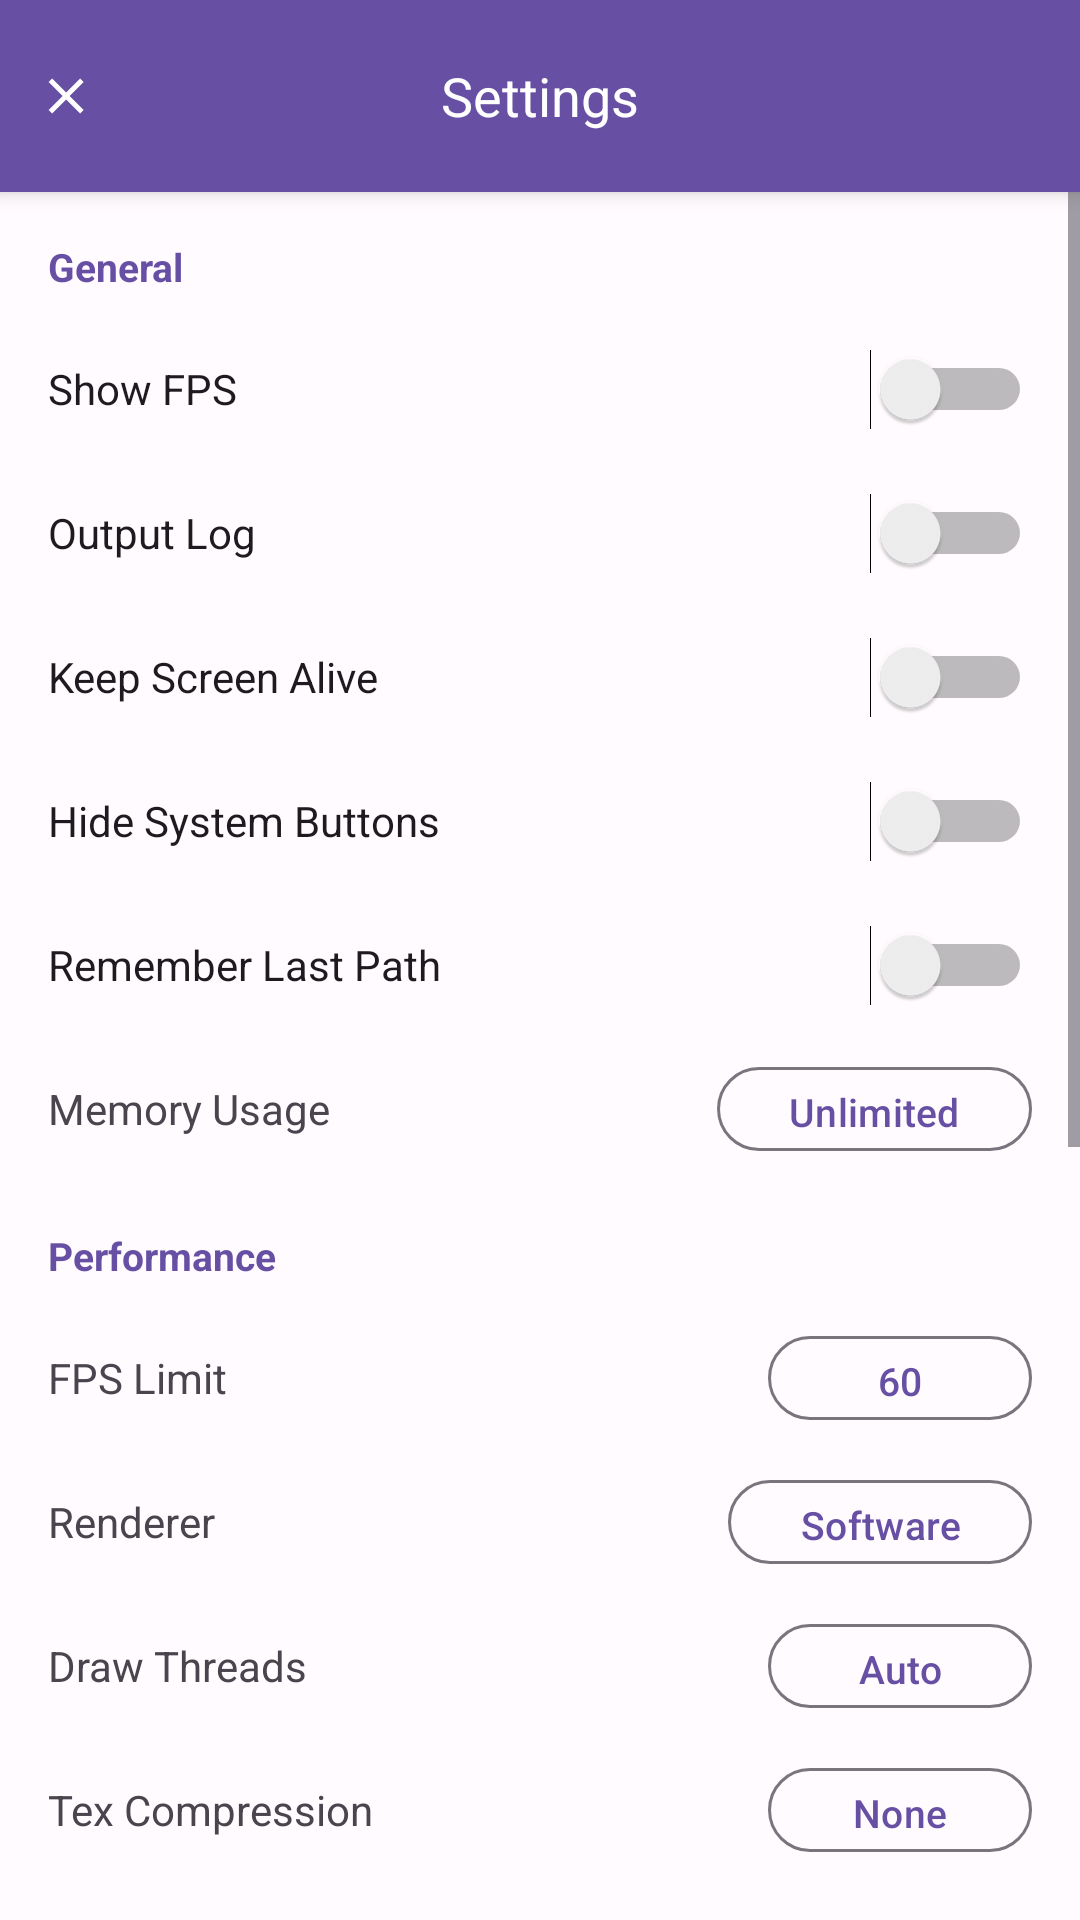

Write the Android layout XML for this screen, with the resource values it uses.
<!-- AndroidManifest.xml: activity theme LauncherTheme -->
<!-- res/layout/activity_settings.xml -->
<?xml version="1.0" encoding="utf-8"?>
<LinearLayout xmlns:android="http://schemas.android.com/apk/res/android"
	xmlns:app="http://schemas.android.com/apk/res-auto"
	android:layout_width="match_parent"
	android:layout_height="match_parent"
	android:orientation="vertical"
	android:background="?attr/colorSurface">

			<LinearLayout
				android:id="@+id/toolbar"
		android:layout_width="match_parent"
		android:layout_height="?attr/actionBarSize"
		android:orientation="horizontal"
		android:gravity="center_vertical"
		android:background="?attr/colorPrimary"
		android:elevation="4dp">

		<com.google.android.material.button.MaterialButton
			android:id="@+id/btnBack"
			style="@style/Widget.Material3.Button.TextButton"
			android:layout_width="40dp"
			android:layout_height="40dp"
			app:icon="@drawable/ic_close"
			app:iconSize="20dp"
			app:iconTint="@color/on_primary"
			android:insetTop="0dp"
			android:insetBottom="0dp" />

		<TextView
			android:layout_width="0dp"
			android:layout_height="wrap_content"
			android:layout_weight="1"
			android:text="Settings"
			android:textSize="18sp"
			android:textColor="@color/on_primary"
			android:gravity="center"
			android:layout_marginEnd="40dp" />
	</LinearLayout>

	<ScrollView
		android:layout_width="match_parent"
		android:layout_height="0dp"
		android:layout_weight="1">

		<LinearLayout
			android:layout_width="match_parent"
			android:layout_height="wrap_content"
			android:orientation="vertical"
			android:padding="16dp">

			<TextView
				android:layout_width="match_parent"
				android:layout_height="wrap_content"
				android:text="General"
				android:textSize="13sp"
				android:textColor="?attr/colorPrimary"
				android:textStyle="bold"
				android:paddingBottom="8dp" />

			<Switch
				android:id="@+id/setShowFps"
				android:layout_width="match_parent"
				android:layout_height="48dp"
				android:text="Show FPS"
				android:textSize="14sp"
				android:gravity="center_vertical" />

			<Switch
				android:id="@+id/setOutputLog"
				android:layout_width="match_parent"
				android:layout_height="48dp"
				android:text="Output Log"
				android:textSize="14sp"
				android:gravity="center_vertical" />

			<Switch
				android:id="@+id/setKeepScreen"
				android:layout_width="match_parent"
				android:layout_height="48dp"
				android:text="Keep Screen Alive"
				android:textSize="14sp"
				android:gravity="center_vertical" />

			<Switch
				android:id="@+id/setHideSysBtn"
				android:layout_width="match_parent"
				android:layout_height="48dp"
				android:text="Hide System Buttons"
				android:textSize="14sp"
				android:gravity="center_vertical" />

			<Switch
				android:id="@+id/setRemLastPath"
				android:layout_width="match_parent"
				android:layout_height="48dp"
				android:text="Remember Last Path"
				android:textSize="14sp"
				android:gravity="center_vertical" />

			<LinearLayout
				android:layout_width="match_parent"
				android:layout_height="48dp"
				android:gravity="center_vertical"
				android:orientation="horizontal">

				<TextView
					android:layout_width="0dp"
					android:layout_height="wrap_content"
					android:layout_weight="1"
					android:text="Memory Usage"
					android:textSize="14sp" />

				<com.google.android.material.button.MaterialButton
					android:id="@+id/setMemUsage"
					style="@style/Widget.Material3.Button.OutlinedButton"
					android:layout_width="wrap_content"
					android:layout_height="36dp"
					android:text="Unlimited"
					android:textSize="13sp" />
			</LinearLayout>

			<TextView
				android:layout_width="match_parent"
				android:layout_height="wrap_content"
				android:text="Performance"
				android:textSize="13sp"
				android:textColor="?attr/colorPrimary"
				android:textStyle="bold"
				android:paddingTop="16dp"
				android:paddingBottom="8dp" />

			<LinearLayout
				android:layout_width="match_parent"
				android:layout_height="48dp"
				android:gravity="center_vertical"
				android:orientation="horizontal">

				<TextView
					android:layout_width="0dp"
					android:layout_height="wrap_content"
					android:layout_weight="1"
					android:text="FPS Limit"
					android:textSize="14sp" />

				<com.google.android.material.button.MaterialButton
					android:id="@+id/setFpsLimit"
					style="@style/Widget.Material3.Button.OutlinedButton"
					android:layout_width="wrap_content"
					android:layout_height="36dp"
					android:text="60"
					android:textSize="13sp" />
			</LinearLayout>

			<LinearLayout
				android:layout_width="match_parent"
				android:layout_height="48dp"
				android:gravity="center_vertical"
				android:orientation="horizontal">

				<TextView
					android:layout_width="0dp"
					android:layout_height="wrap_content"
					android:layout_weight="1"
					android:text="Renderer"
					android:textSize="14sp" />

				<com.google.android.material.button.MaterialButton
					android:id="@+id/setRenderer"
					style="@style/Widget.Material3.Button.OutlinedButton"
					android:layout_width="wrap_content"
					android:layout_height="36dp"
					android:text="Software"
					android:textSize="13sp" />
			</LinearLayout>

			<LinearLayout
				android:layout_width="match_parent"
				android:layout_height="48dp"
				android:gravity="center_vertical"
				android:orientation="horizontal">

				<TextView
					android:layout_width="0dp"
					android:layout_height="wrap_content"
					android:layout_weight="1"
					android:text="Draw Threads"
					android:textSize="14sp" />

				<com.google.android.material.button.MaterialButton
					android:id="@+id/setDrawThreads"
					style="@style/Widget.Material3.Button.OutlinedButton"
					android:layout_width="wrap_content"
					android:layout_height="36dp"
					android:text="Auto"
					android:textSize="13sp" />
			</LinearLayout>

			<LinearLayout
				android:layout_width="match_parent"
				android:layout_height="48dp"
				android:gravity="center_vertical"
				android:orientation="horizontal">

				<TextView
					android:layout_width="0dp"
					android:layout_height="wrap_content"
					android:layout_weight="1"
					android:text="Tex Compression"
					android:textSize="14sp" />

				<com.google.android.material.button.MaterialButton
					android:id="@+id/setTexCompress"
					style="@style/Widget.Material3.Button.OutlinedButton"
					android:layout_width="wrap_content"
					android:layout_height="36dp"
					android:text="None"
					android:textSize="13sp" />
			</LinearLayout>

			<TextView
				android:layout_width="match_parent"
				android:layout_height="wrap_content"
				android:text="Font"
				android:textSize="13sp"
				android:textColor="?attr/colorPrimary"
				android:textStyle="bold"
				android:paddingTop="16dp"
				android:paddingBottom="8dp" />

			<Switch
				android:id="@+id/setForceDefFont"
				android:layout_width="match_parent"
				android:layout_height="48dp"
				android:text="Force Default Font"
				android:textSize="14sp"
				android:gravity="center_vertical" />

			<LinearLayout
				android:layout_width="match_parent"
				android:layout_height="48dp"
				android:gravity="center_vertical"
				android:orientation="horizontal">

				<TextView
					android:layout_width="0dp"
					android:layout_height="wrap_content"
					android:layout_weight="1"
					android:text="Default Font"
					android:textSize="14sp" />

				<com.google.android.material.button.MaterialButton
					android:id="@+id/setDefaultFont"
					style="@style/Widget.Material3.Button.OutlinedButton"
					android:layout_width="wrap_content"
					android:layout_height="36dp"
					android:text="Auto"
					android:textSize="12sp"
					android:ellipsize="start"
					android:maxLines="1" />
			</LinearLayout>

			<LinearLayout
				android:layout_width="match_parent"
				android:layout_height="48dp"
				android:gravity="center_vertical"
				android:orientation="horizontal">

				<TextView
					android:layout_width="0dp"
					android:layout_height="wrap_content"
					android:layout_weight="1"
					android:text="Font Scale"
					android:textSize="14sp" />

				<com.google.android.material.button.MaterialButton
					android:id="@+id/setFontScale"
					style="@style/Widget.Material3.Button.OutlinedButton"
					android:layout_width="wrap_content"
					android:layout_height="36dp"
					android:text="100%"
					android:textSize="13sp" />
			</LinearLayout>

			<TextView
				android:layout_width="match_parent"
				android:layout_height="wrap_content"
				android:text="Controls"
				android:textSize="13sp"
				android:textColor="?attr/colorPrimary"
				android:textStyle="bold"
				android:paddingTop="16dp"
				android:paddingBottom="8dp" />

			<LinearLayout
				android:layout_width="match_parent"
				android:layout_height="wrap_content"
				android:gravity="center_vertical"
				android:orientation="horizontal"
				android:paddingBottom="8dp">

				<TextView
					android:layout_width="0dp"
					android:layout_height="wrap_content"
					android:layout_weight="1"
					android:text="Virtual Cursor Size"
					android:textSize="14sp" />

				<TextView
					android:id="@+id/setCursorVal"
					android:layout_width="36dp"
					android:layout_height="wrap_content"
					android:gravity="center"
					android:textSize="13sp"
					android:textColor="?attr/colorPrimary" />
			</LinearLayout>

			<SeekBar
				android:id="@+id/setCursorScale"
				android:layout_width="match_parent"
				android:layout_height="wrap_content"
				android:max="20"
				android:progress="10"
				android:paddingStart="8dp"
				android:paddingEnd="8dp" />

			<TextView
				android:layout_width="match_parent"
				android:layout_height="wrap_content"
				android:text="Debug"
				android:textSize="13sp"
				android:textColor="?attr/colorPrimary"
				android:textStyle="bold"
				android:paddingTop="16dp"
				android:paddingBottom="8dp" />

			<Switch
				android:id="@+id/setDebugLayer"
				android:layout_width="match_parent"
				android:layout_height="48dp"
				android:text="Enable Debug Layer"
				android:textSize="14sp"
				android:gravity="center_vertical" />

			<LinearLayout
				android:layout_width="match_parent"
				android:layout_height="48dp"
				android:gravity="center_vertical"
				android:orientation="horizontal">

				<TextView
					android:layout_width="0dp"
					android:layout_height="wrap_content"
					android:layout_weight="1"
					android:text="TCP Port"
					android:textSize="14sp" />

				<com.google.android.material.button.MaterialButton
					android:id="@+id/setDebugPort"
					style="@style/Widget.Material3.Button.OutlinedButton"
					android:layout_width="wrap_content"
					android:layout_height="36dp"
					android:text="Disabled"
					android:textSize="13sp" />
			</LinearLayout>

			<TextView
				android:layout_width="match_parent"
				android:layout_height="wrap_content"
				android:text="Enable debug layer to use frame stepping, draw-call capture, and texture dumping. Connect PC tool via 'adb forward tcp:PORT tcp:PORT' then run tools/krkr2-debug.py"
				android:textSize="11sp"
				android:textColor="?android:attr/textColorTertiary"
				android:paddingTop="4dp"
				android:paddingBottom="8dp" />

		</LinearLayout>
	</ScrollView>
</LinearLayout>
<!-- resources referenced by this layout -->
<resources>
  <color name="on_primary">#FFFFFF</color>
  <!-- drawable ic_close (drawable) -->
  <?xml version="1.0" encoding="utf-8"?>
  <vector xmlns:android="http://schemas.android.com/apk/res/android"
      android:width="24dp"
      android:height="24dp"
      android:viewportWidth="960"
      android:viewportHeight="960">
      <group
          android:translateX="0"
          android:translateY="960">
          <path
              android:fillColor="@color/on_surface_variant"
              android:pathData="m256-200-56-56 224-224-224-224 56-56 224 224 224-224 56 56-224 224 224 224-56 56-224-224-224 224Z"/>
      </group>
  </vector>
  <style name="LauncherTheme" parent="AppTheme">
  		<item name="android:windowFullscreen">false</item>
  	</style>
  <color name="on_surface_variant">#49454F</color>
  <style name="AppTheme" parent="Theme.Material3.DayNight.NoActionBar">
  		<item name="colorPrimary">@color/primary</item>
  		<item name="colorPrimaryVariant">@color/primary_variant</item>
  		<item name="colorOnPrimary">@color/on_primary</item>
  		<item name="colorSecondary">@color/secondary</item>
  		<item name="colorSurface">@color/surface</item>
  		<item name="colorOnSurface">@color/on_surface</item>
  		<item name="android:colorBackground">@color/background</item>
  		<item name="colorOnBackground">@color/on_background</item>
  		<item name="colorSurfaceVariant">@color/surface_variant</item>
  		<item name="colorOnSurfaceVariant">@color/on_surface_variant</item>
  		<item name="android:windowFullscreen">true</item>
  		<item name="android:windowNoTitle">true</item>
  		<item name="android:windowContentOverlay">@null</item>
  		<item name="android:statusBarColor">@color/primary</item>
  		<item name="android:navigationBarColor">@color/primary</item>
  	</style>
  <color name="primary">#6750A4</color>
  <color name="primary_variant">#7C6DB5</color>
  <color name="secondary">#625B71</color>
  <color name="surface">#FFFBFE</color>
  <color name="on_surface">#1C1B1F</color>
  <color name="background">#FFFBFE</color>
  <color name="on_background">#1C1B1F</color>
  <color name="surface_variant">#E7E0EC</color>
</resources>
